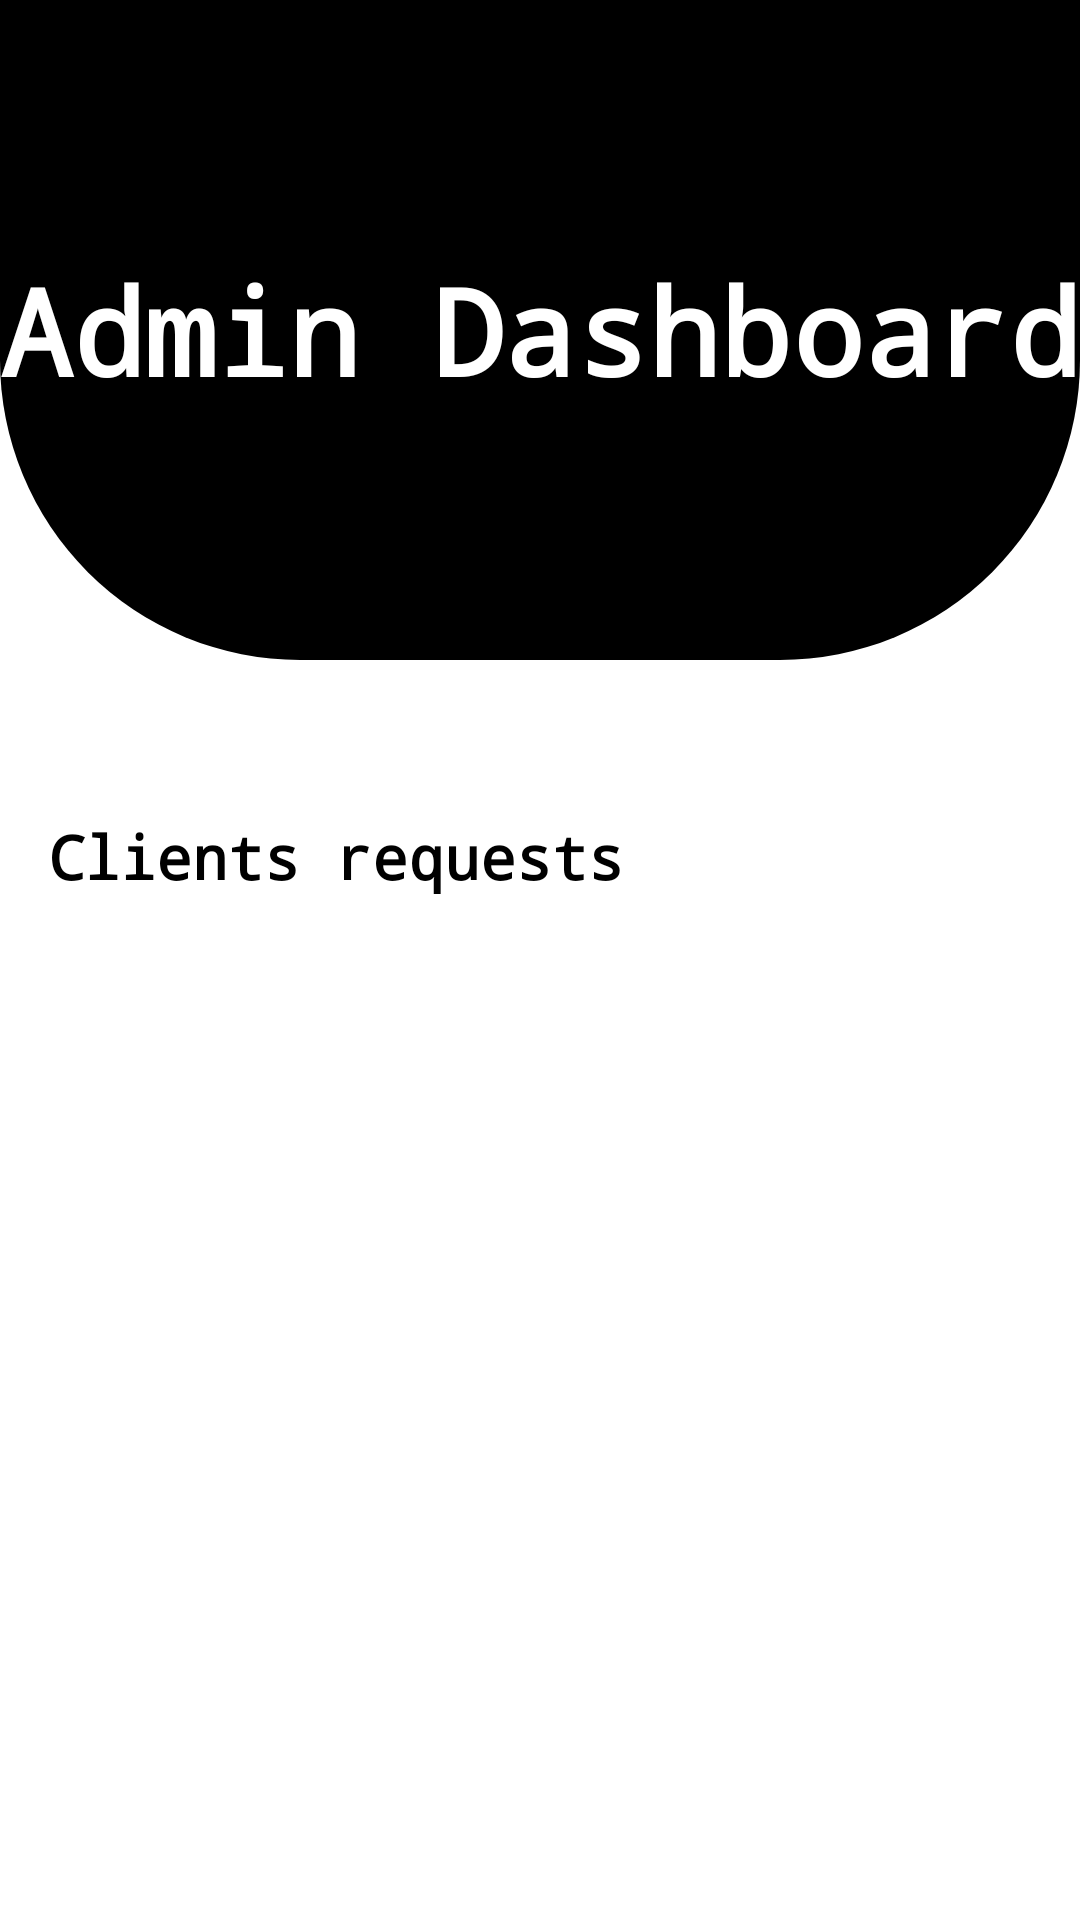

Write the Android layout XML for this screen, with the resource values it uses.
<!-- AndroidManifest.xml: application theme Theme.Task_NTPL -->
<!-- res/layout/activity_admin_dashboard.xml -->
<?xml version="1.0" encoding="utf-8"?>
<androidx.constraintlayout.widget.ConstraintLayout xmlns:android="http://schemas.android.com/apk/res/android"
    xmlns:app="http://schemas.android.com/apk/res-auto"
    xmlns:tools="http://schemas.android.com/tools"
    android:layout_width="match_parent"
    android:layout_height="match_parent"
    tools:context=".View.AdminDashboardActivity">

    <View
        android:id="@+id/view"
        android:layout_width="match_parent"
        android:layout_height="220dp"
        android:background="@drawable/view"
        app:layout_constraintEnd_toEndOf="parent"
        app:layout_constraintStart_toStartOf="parent"
        app:layout_constraintTop_toTopOf="parent" />

    <TextView
        android:layout_width="wrap_content"
        android:layout_height="wrap_content"
        android:fontFamily="monospace"
        android:text="Admin Dashboard"
        android:textColor="@color/white"
        android:textSize="40sp"
        android:textStyle="bold"
        app:layout_constraintBottom_toBottomOf="@+id/view"
        app:layout_constraintEnd_toEndOf="@+id/view"
        app:layout_constraintStart_toStartOf="@+id/view"
        app:layout_constraintTop_toTopOf="@+id/view" />

    <TextView
        android:id="@+id/textView"
        android:layout_width="wrap_content"
        android:layout_height="wrap_content"
        android:layout_marginStart="16dp"
        android:layout_marginLeft="16dp"
        android:layout_marginTop="52dp"
        android:fontFamily="monospace"
        android:text="Clients requests"
        android:textColor="@color/black"
        android:textSize="20sp"
        android:textStyle="bold"
        app:layout_constraintStart_toStartOf="parent"
        app:layout_constraintTop_toBottomOf="@+id/view" />

    <androidx.recyclerview.widget.RecyclerView
        android:id="@+id/recycleView_clients_requests"
        android:layout_width="match_parent"
        android:layout_height="wrap_content"
        android:layout_marginStart="16dp"
        android:layout_marginLeft="16dp"
        android:layout_marginTop="30dp"
        android:layout_marginEnd="16dp"
        tools:listitem="@layout/layout_recycleview_clients_requests"
        android:layout_marginRight="16dp"
        app:layout_constraintEnd_toEndOf="parent"
        app:layout_constraintStart_toStartOf="parent"
        app:layout_constraintTop_toBottomOf="@+id/textView" />



</androidx.constraintlayout.widget.ConstraintLayout>
<!-- res/layout/layout_recycleview_clients_requests.xml (included above) -->
<?xml version="1.0" encoding="utf-8"?>
<androidx.constraintlayout.widget.ConstraintLayout xmlns:android="http://schemas.android.com/apk/res/android"
    xmlns:app="http://schemas.android.com/apk/res-auto"
    xmlns:tools="http://schemas.android.com/tools"
    android:layout_width="match_parent"
    android:layout_height="wrap_content"
    android:layout_marginTop="8dp">

    <View
        android:id="@+id/view"
        android:layout_width="match_parent"
        android:layout_height="120dp"
        android:background="@drawable/view_transaction"
        app:layout_constraintEnd_toEndOf="parent"
        app:layout_constraintHorizontal_bias="0.0"
        app:layout_constraintStart_toStartOf="parent"
        app:layout_constraintTop_toTopOf="parent" />

    <TextView
        android:id="@+id/client_name"
        android:layout_width="wrap_content"
        android:layout_height="wrap_content"
        android:layout_marginStart="8dp"
        android:layout_marginLeft="8dp"
        android:layout_marginTop="8dp"
        android:fontFamily="monospace"
        android:text="Deposit/Withdrawal"
        android:textColor="@color/black"
        android:textSize="12sp"
        android:textStyle="bold"
        app:layout_constraintStart_toStartOf="@+id/view"
        app:layout_constraintTop_toTopOf="@+id/view" />

    <TextView
        android:id="@+id/client_account_number"
        android:layout_width="wrap_content"
        android:layout_height="wrap_content"
        android:layout_marginStart="8dp"
        android:layout_marginLeft="8dp"
        android:fontFamily="monospace"
        android:text="Deposit/Withdrawal"
        android:textColor="@color/black"
        android:textSize="12sp"
        android:textStyle="bold"
        app:layout_constraintBottom_toTopOf="@+id/client_price"
        app:layout_constraintStart_toStartOf="parent"
        app:layout_constraintTop_toBottomOf="@+id/client_name" />

    <TextView
        android:id="@+id/client_price"
        android:layout_width="wrap_content"
        android:layout_height="wrap_content"
        android:layout_marginStart="8dp"
        android:layout_marginLeft="8dp"
        android:fontFamily="monospace"
        android:text="Deposit/Withdrawal"
        android:textColor="@color/black"
        android:textSize="12sp"
        android:textStyle="bold"
        app:layout_constraintBottom_toBottomOf="parent"
        app:layout_constraintStart_toStartOf="parent"
        app:layout_constraintTop_toBottomOf="@+id/client_name" />

    <TextView
        android:id="@+id/client_transaction_type"
        android:layout_width="wrap_content"
        android:layout_height="wrap_content"
        android:layout_marginStart="8dp"
        android:layout_marginLeft="8dp"
        android:layout_marginTop="8dp"
        android:fontFamily="monospace"
        android:text="Deposit/Withdrawal"
        android:textColor="@color/black"
        android:textSize="12sp"
        android:textStyle="bold"
        app:layout_constraintBottom_toBottomOf="@+id/view"
        app:layout_constraintStart_toStartOf="@+id/view"
        app:layout_constraintTop_toTopOf="@+id/client_account_number"
        app:layout_constraintVertical_bias="0.8" />

</androidx.constraintlayout.widget.ConstraintLayout>
<!-- resources referenced by this layout -->
<resources>
  <color name="black">#FF000000</color>
  <color name="white">#FFFFFFFF</color>
  <!-- drawable view (drawable) -->
  <?xml version="1.0" encoding="utf-8"?>
  <shape xmlns:android="http://schemas.android.com/apk/res/android"
      android:shape="rectangle">
      <solid android:color="@color/black"/>
      <corners
          android:bottomRightRadius="100dp" android:bottomLeftRadius="100dp"
          android:topLeftRadius="0dp" android:topRightRadius="0dp"/>
  </shape>
  <!-- drawable view_transaction (drawable) -->
  <?xml version="1.0" encoding="utf-8"?>
  <shape xmlns:android="http://schemas.android.com/apk/res/android"
      android:shape="rectangle">
      <stroke android:width="1dp" android:color="@color/black"/>
  
      <corners android:radius="5dp"/>
  </shape>
  <style name="Theme.Task_NTPL" parent="Theme.MaterialComponents.DayNight.NoActionBar">
          
          <item name="colorPrimary">@color/purple_500</item>
          <item name="colorPrimaryVariant">@color/purple_700</item>
          <item name="colorOnPrimary">@color/white</item>
          
          <item name="colorSecondary">@color/teal_200</item>
          <item name="colorSecondaryVariant">@color/teal_700</item>
          <item name="colorOnSecondary">@color/black</item>
          
          <item name="android:statusBarColor" tools:targetApi="l">?attr/colorPrimaryVariant</item>
          
      </style>
  <color name="purple_500">#FF000000</color>
  <color name="purple_700">#FF000000</color>
  <color name="teal_200">#FF000000</color>
  <color name="teal_700">#FF018786</color>
</resources>
